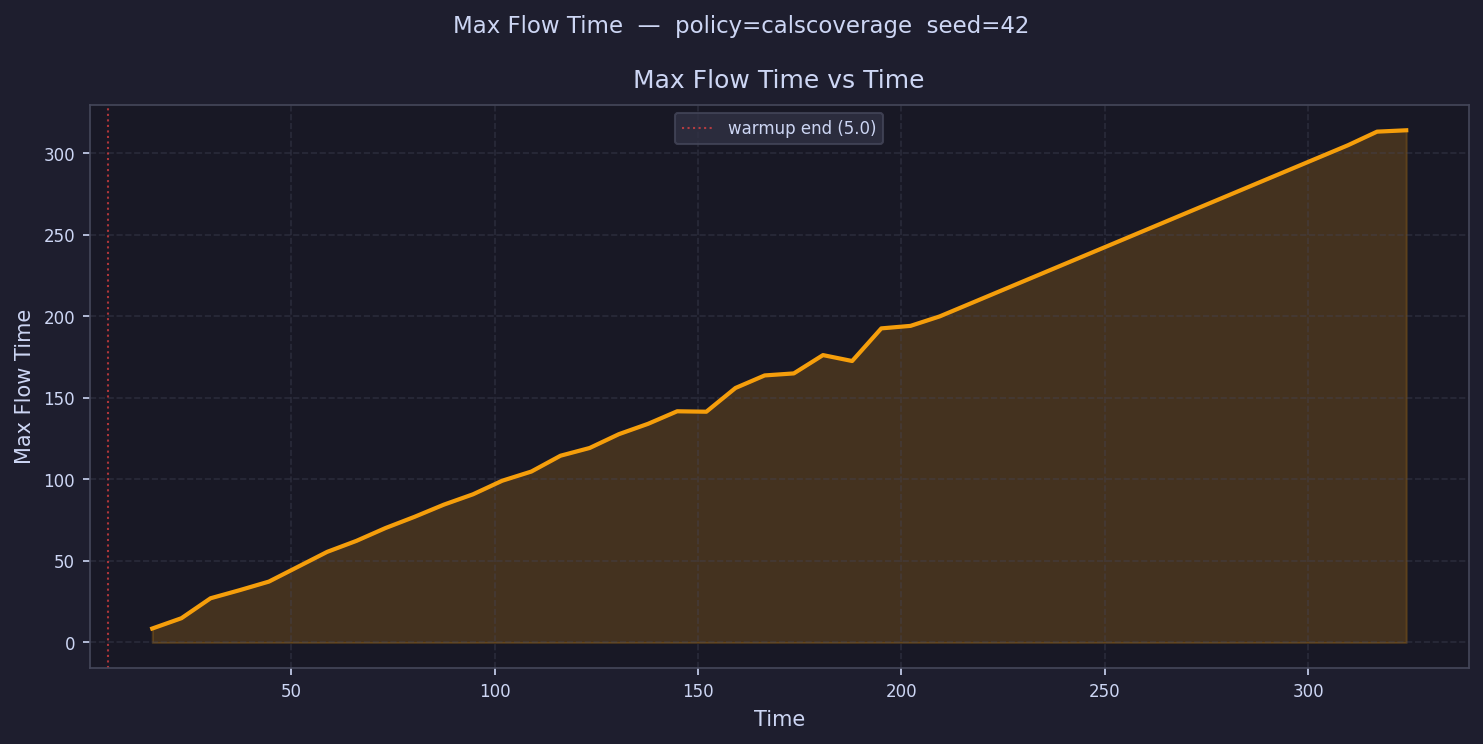

Source data for this figure (header and first rows):
time, max_flow_time
8.586, 
15.76, 8.557
22.93, 14.88
30.1, 27.12
37.27, 32.1
44.45, 37.35
51.62, 46.47
58.79, 55.61
65.96, 62.33
73.13, 70.22
80.3, 77.13
87.48, 84.56
94.65, 90.91
101.8, 99.22
109, 104.9
116.2, 114.6
123.3, 119.3
130.5, 127.8
137.7, 134.1
144.9, 141.8
152, 141.6
159.2, 156.1
166.4, 163.8
173.5, 165.1
180.7, 176.3
187.9, 172.7
195.1, 192.7
202.2, 194.2
209.4, 200
216.6, 
223.7, 
230.9, 
238.1, 
245.3, 
252.4, 
259.6, 
266.8, 
273.9, 
281.1, 
288.3, 
295.5, 
302.6, 
309.8, 305
317, 313.4
324.1, 314.2
331.3, 
338.5, 
345.7, 
352.8, 
360, 
